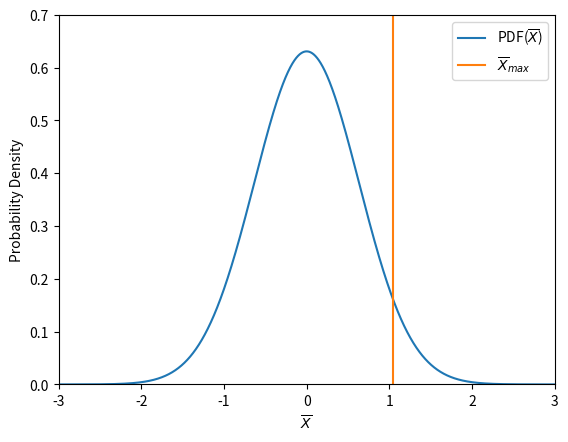

This chart was generated by the following Python code:
"""
title:          Task_a_2
version:        1.0.0
fileName:       Task_a_2.py 
[redacted]
description:    Just a small script to plot task a 2), semesterwork I, in
                TPK4450 - Data Driven Prognostics and Predictive Maintenance                               
license:        GNU General Public License v3.0 https://www.gnu.org/licenses/gpl-3.0.en.html 
                
disclaimer:     Author takes no responsibility for any use other than authors own evaluation in courses at NTNU.
""" 

import numpy as np
import matplotlib.pyplot as plt
import seaborn as sns
from math import sqrt
from scipy.stats import norm

# Parameters
μ = 0
σ = 2
n = 10

domain = np.linspace(-3, 3, 10000) # Make a domain (x-values) 
data = norm.pdf(domain, μ, σ / sqrt(n)) # y-points for the normal distribution in the domain. 
line_x = [1.04038935, 1.04038935] # x-coordinates for max limit
line_y = [0, 0.8] # y-coordinates for max limit
plt.plot(domain, data, label = 'PDF($\overline{X}$)') # Plot PDF
plt.plot(line_x, line_y, label = '$\overline{X}_{max}$') # plot limit
plt.ylim(0, 0.7) # scale plot y-direction
plt.xlim(-3, 3)  # scale plot x-direction
plt.xlabel('$\overline{X}$') # x-axis label
plt.ylabel('Probability Density')   # y-axis label
plt.legend() # show legend
plt.show() # display plot
